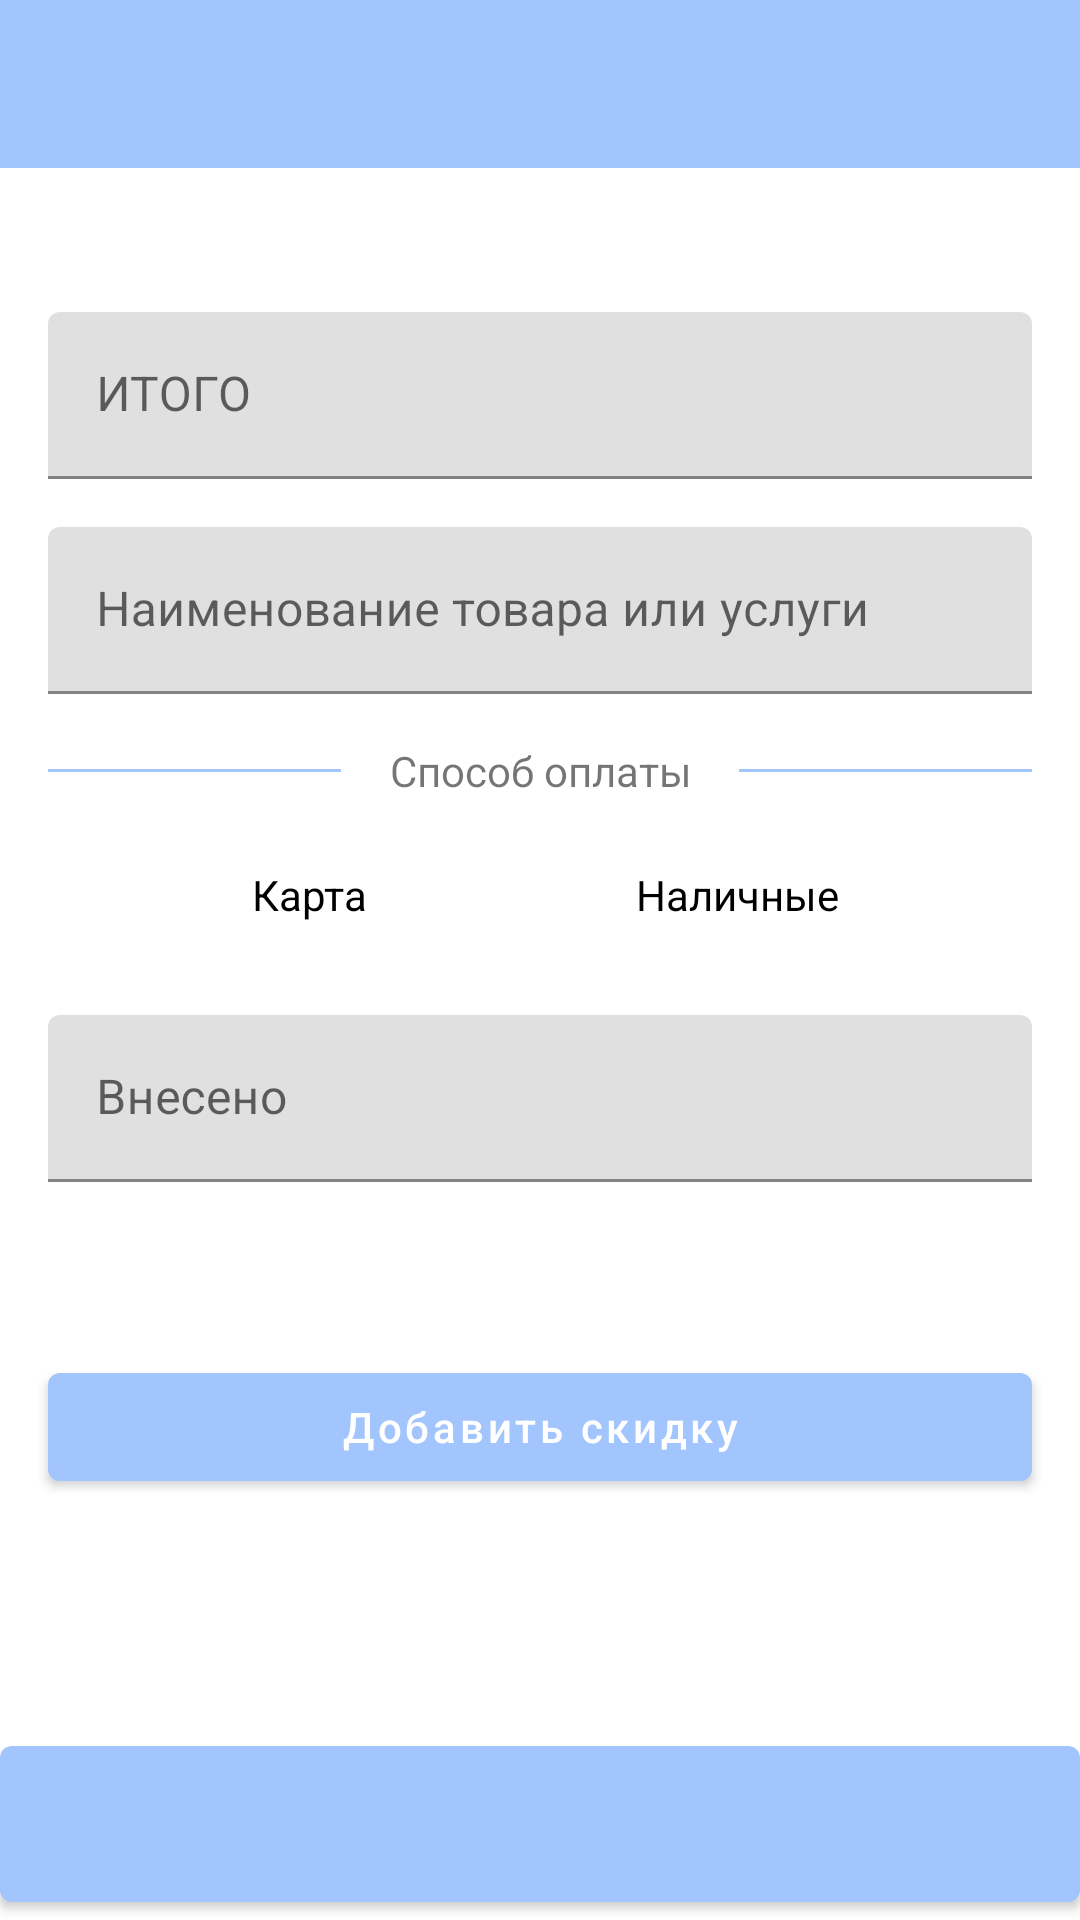

Reconstruct the res/layout file that produces this screen, plus the resources it refers to.
<!-- AndroidManifest.xml: application theme AppTheme -->
<!-- res/layout/fragment_free_sale.xml -->
<?xml version="1.0" encoding="utf-8"?>
<androidx.constraintlayout.widget.ConstraintLayout xmlns:android="http://schemas.android.com/apk/res/android"
    xmlns:app="http://schemas.android.com/apk/res-auto"
    xmlns:tools="http://schemas.android.com/tools"
    android:layout_width="match_parent"
    android:layout_height="match_parent">

    <androidx.appcompat.widget.Toolbar
        android:id="@+id/toolbar"
        style="@style/MyActionBar"
        android:layout_height="wrap_content"
        android:layout_width="match_parent"
        android:fitsSystemWindows="true"
        android:minHeight="?attr/actionBarSize"
        app:layout_constraintTop_toTopOf="parent" />

    <com.google.android.material.textfield.TextInputLayout
        android:id="@+id/layout_total"
        android:layout_width="0dp"
        android:layout_height="wrap_content"
        android:layout_marginVertical="48dp"
        android:layout_marginHorizontal="16dp"
        app:layout_constraintEnd_toEndOf="parent"
        app:layout_constraintStart_toStartOf="parent"
        app:layout_constraintTop_toBottomOf="@+id/toolbar">

        <com.google.android.material.textfield.TextInputEditText
            android:id="@+id/input_total"
            android:layout_width="match_parent"
            android:layout_height="wrap_content"
            android:hint="ИТОГО"
            android:imeOptions="actionNext"
            android:inputType="number" />
    </com.google.android.material.textfield.TextInputLayout>

    <com.google.android.material.textfield.TextInputLayout
        android:id="@+id/layout_product_name"
        android:layout_width="0dp"
        android:layout_height="wrap_content"
        android:layout_marginHorizontal="16dp"
        android:layout_marginStart="16dp"
        android:layout_marginTop="16dp"
        android:layout_marginEnd="16dp"
        app:layout_constraintEnd_toEndOf="parent"
        app:layout_constraintStart_toStartOf="parent"
        app:layout_constraintTop_toBottomOf="@+id/layout_total">

        <com.google.android.material.textfield.TextInputEditText
            android:id="@+id/input_product_name"
            android:layout_width="match_parent"
            android:layout_height="wrap_content"
            android:hint="Наименование товара или услуги"
            android:imeOptions="actionNext"
            android:inputType="text" />
    </com.google.android.material.textfield.TextInputLayout>

    <RelativeLayout
        android:id="@+id/relativeLayout2"
        android:layout_width="0dp"
        android:layout_height="wrap_content"
        app:layout_constraintStart_toStartOf="parent"
        app:layout_constraintEnd_toEndOf="parent"
        android:layout_centerVertical="true"
        android:layout_margin="16dp"
        app:layout_constraintTop_toBottomOf="@+id/layout_product_name">

        <TextView
            android:id="@+id/TextView1"
            android:layout_width="wrap_content"
            android:layout_height="wrap_content"
            android:layout_centerInParent="true"
            android:layout_marginStart="16dp"
            android:layout_marginEnd="16dp"
            android:text="Способ оплаты" />

        <View
            android:layout_width="match_parent"
            android:layout_height="1dp"
            android:layout_centerVertical="true"
            android:layout_toStartOf="@id/TextView1"
            android:background="@color/colorAccent" />

        <View
            android:layout_width="match_parent"
            android:layout_height="1dp"
            android:layout_centerVertical="true"
            android:layout_toEndOf="@id/TextView1"
            android:background="@color/colorAccent" />
    </RelativeLayout>

    <RadioGroup
        android:id="@+id/radioGroup"
        android:layout_width="match_parent"
        android:layout_height="wrap_content"
        android:layout_marginHorizontal="16dp"
        android:layout_marginVertical="8dp"
        android:orientation="horizontal"
        app:layout_constraintTop_toBottomOf="@+id/relativeLayout2"
        tools:layout_editor_absoluteX="16dp">

        <RadioButton
            android:id="@+id/radio_card"
            android:layout_width="128dp"
            android:layout_height="wrap_content"
            android:text="Карта" />

        <RadioButton
            android:id="@+id/radio_cash"
            android:layout_width="128dp"
            android:layout_height="wrap_content"
            android:text="Наличные" />
    </RadioGroup>

    <com.google.android.material.textfield.TextInputLayout
        android:id="@+id/layout_cash"
        android:layout_width="0dp"
        android:layout_height="wrap_content"
        android:layout_margin="16dp"
        app:layout_constraintEnd_toEndOf="parent"
        app:layout_constraintStart_toStartOf="parent"
        app:layout_constraintTop_toBottomOf="@+id/radioGroup">

        <com.google.android.material.textfield.TextInputEditText
            android:id="@+id/input_cash"
            android:layout_width="match_parent"
            android:layout_height="wrap_content"
            android:hint="Внесено"
            android:imeOptions="actionDone"
            android:inputType="number" />
    </com.google.android.material.textfield.TextInputLayout>

    <TextView
        android:id="@+id/text_change"
        android:layout_width="match_parent"
        android:layout_height="wrap_content"
        android:layout_margin="16dp"
        android:textColor="@color/textColorPrimary"
        android:textSize="19sp"
        app:layout_constraintEnd_toEndOf="parent"
        app:layout_constraintStart_toStartOf="parent"
        app:layout_constraintTop_toBottomOf="@+id/layout_cash"
        tools:text="Сдача: 600" />

    <com.google.android.material.button.MaterialButton
        android:id="@+id/btn_add_discount"
        android:layout_width="match_parent"
        android:layout_height="wrap_content"
        android:layout_margin="16dp"
        android:text="Добавить скидку"
        android:textAllCaps="false"
        app:layout_constraintTop_toBottomOf="@+id/text_change" />

    <com.google.android.material.button.MaterialButton
        android:id="@+id/btn_check_pay"
        android:layout_width="match_parent"
        android:layout_height="64dp"
        android:textAllCaps="false"
        app:layout_constraintBottom_toBottomOf="parent"
        tools:text="Оплатить" />

    <ProgressBar
        android:id="@+id/progress_bar"
        android:layout_width="42dp"
        android:layout_height="42dp"
        android:visibility="gone"
        app:layout_constraintBottom_toBottomOf="parent"
        app:layout_constraintEnd_toEndOf="parent"
        app:layout_constraintStart_toStartOf="parent"
        app:layout_constraintTop_toTopOf="parent" />

</androidx.constraintlayout.widget.ConstraintLayout>
<!-- resources referenced by this layout -->
<resources>
  <color name="colorAccent">@color/blue_picton</color>
  <color name="textColorPrimary">@color/gray_mine_shaft</color>
  <style name="MyActionBar" parent="@android:style/Widget.Holo.Light.ActionBar">
          <item name="android:background">@color/colorAccent</item>
          <item name="android:titleTextStyle">@style/AppTheme.ActionBar.TitleTextStyle</item>
      </style>
  <style name="AppTheme" parent="Theme.MaterialComponents.DayNight.DarkActionBar">
          <item name="colorOnPrimary">@color/white</item>
          <item name="colorOnSecondary">@color/black</item>
          <item name="android:statusBarColor" tools:targetApi="l">?attr/colorPrimaryVariant</item>
          <item name="colorPrimary">@color/colorAccent</item>
          <item name="colorPrimaryVariant">@color/colorAccent</item>
          <item name="colorAccent">@color/colorAccent</item>
          <item name="windowActionBar">false</item>
          <item name="colorControlNormal">@color/white</item>
          <item name="windowNoTitle">true</item>
          <item name="colorSecondary">@color/colorAccent</item>
          <item name="android:textColorSecondary">@color/textColorSecondary</item>
          <item name="android:textColorPrimary">@color/textColorPrimary</item>
          <item name="textAllCaps">false</item>
          <item name="colorButtonNormal">@color/blue_picton</item>
          <item name="android:gravity">center</item>
          <item name="android:actionBarStyle">@style/MyActionBar</item>
      </style>
  <color name="blue_picton">#A2C5FD</color>
  <color name="gray_mine_shaft">#252525</color>
  <style name="AppTheme.ActionBar.TitleTextStyle" parent="@android:style/TextAppearance.StatusBar.Title">
          <item name="android:textColor">@color/white</item>
      </style>
  <color name="white">#FFFFFFFF</color>
  <color name="black">#FF000000</color>
  <color name="textColorSecondary">@color/gray_scorpion</color>
  <color name="gray_scorpion">#5E5E5E</color>
</resources>
